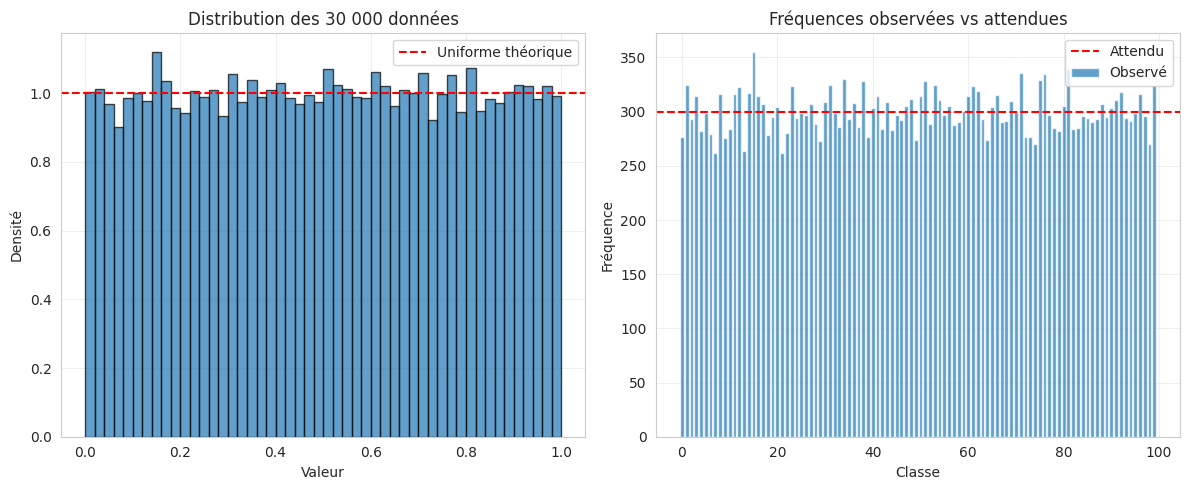
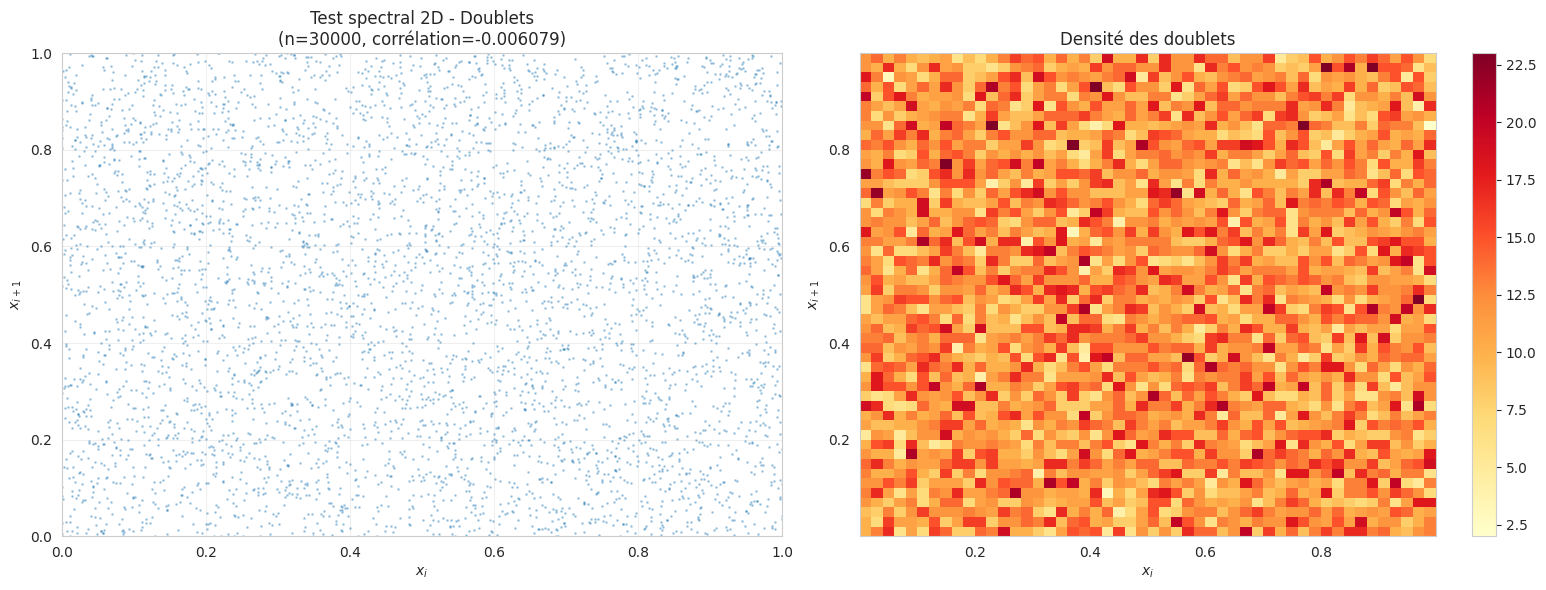
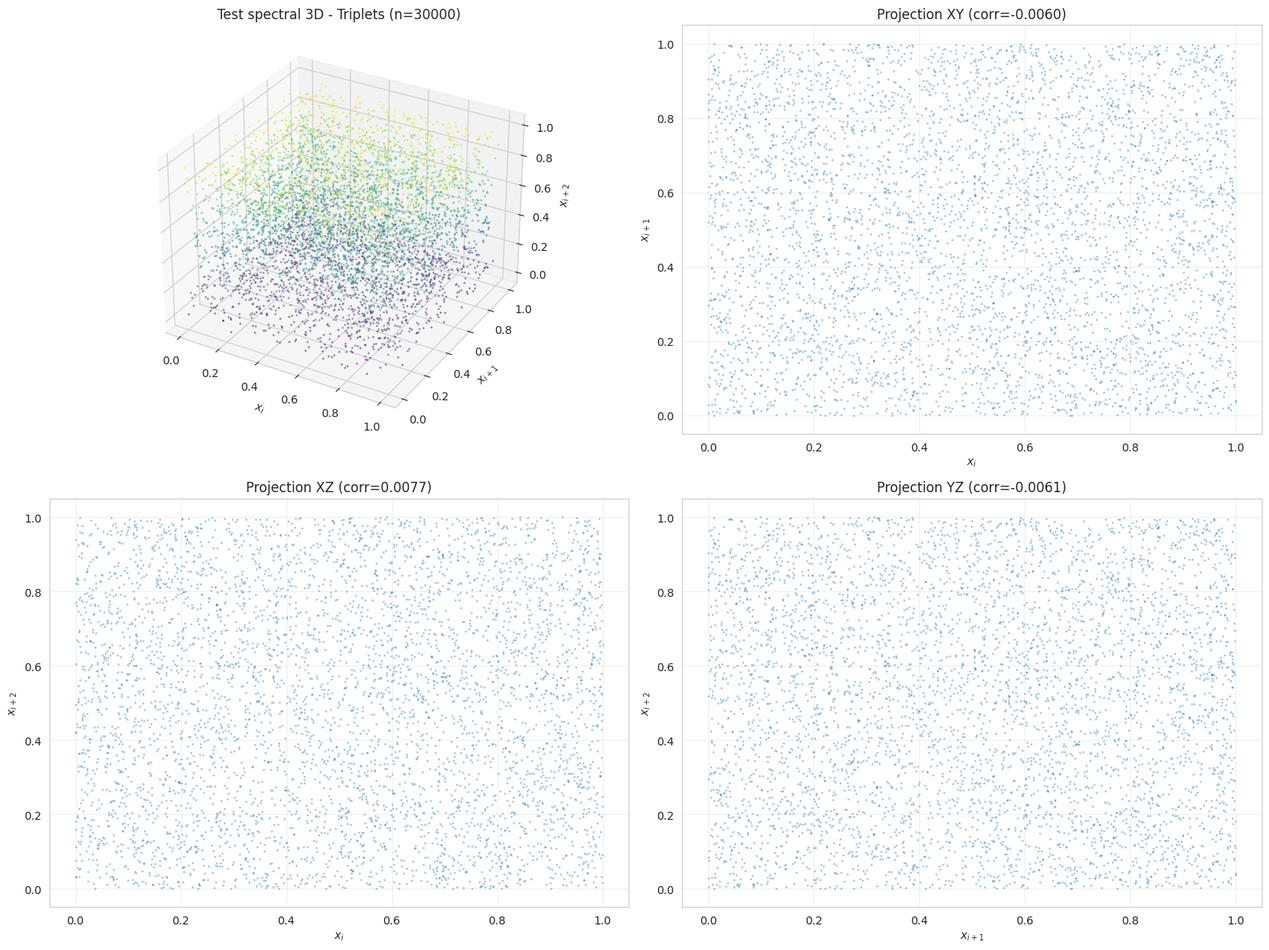
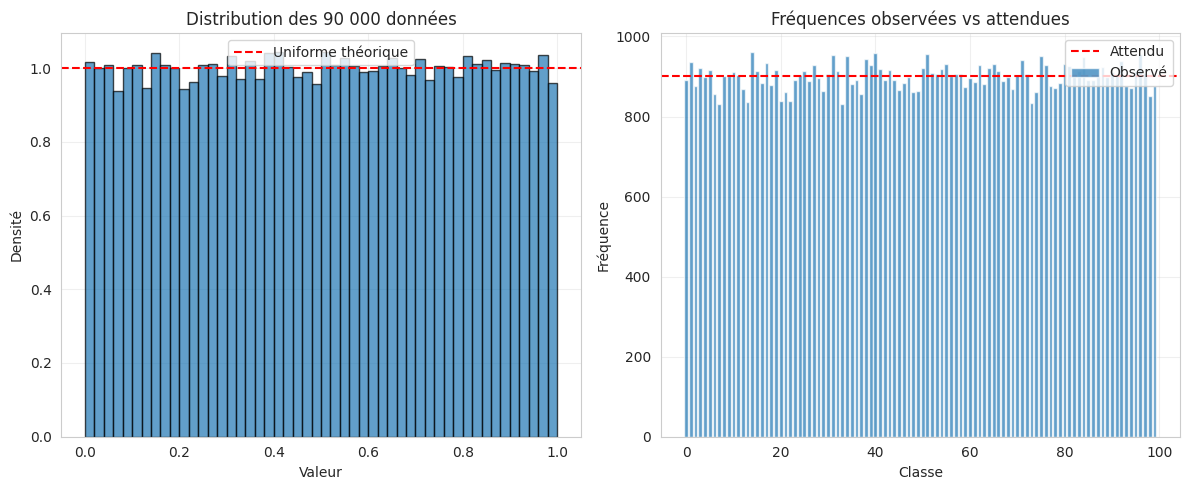
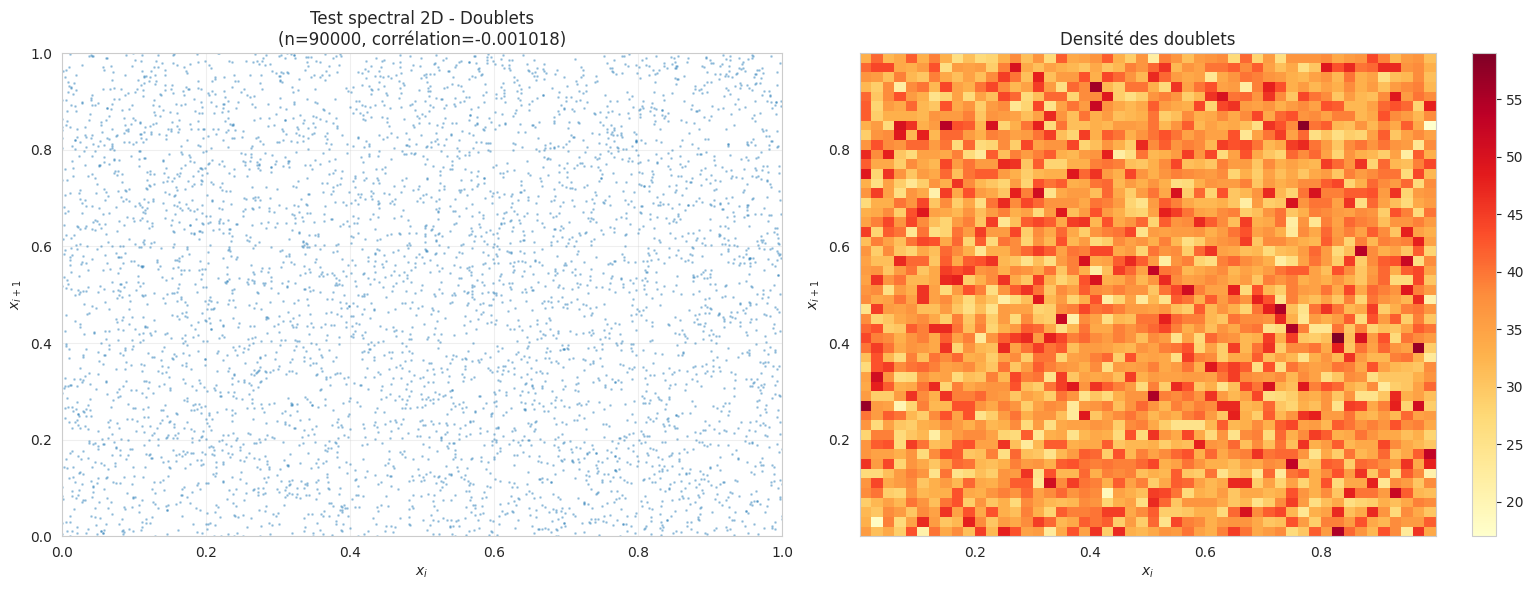
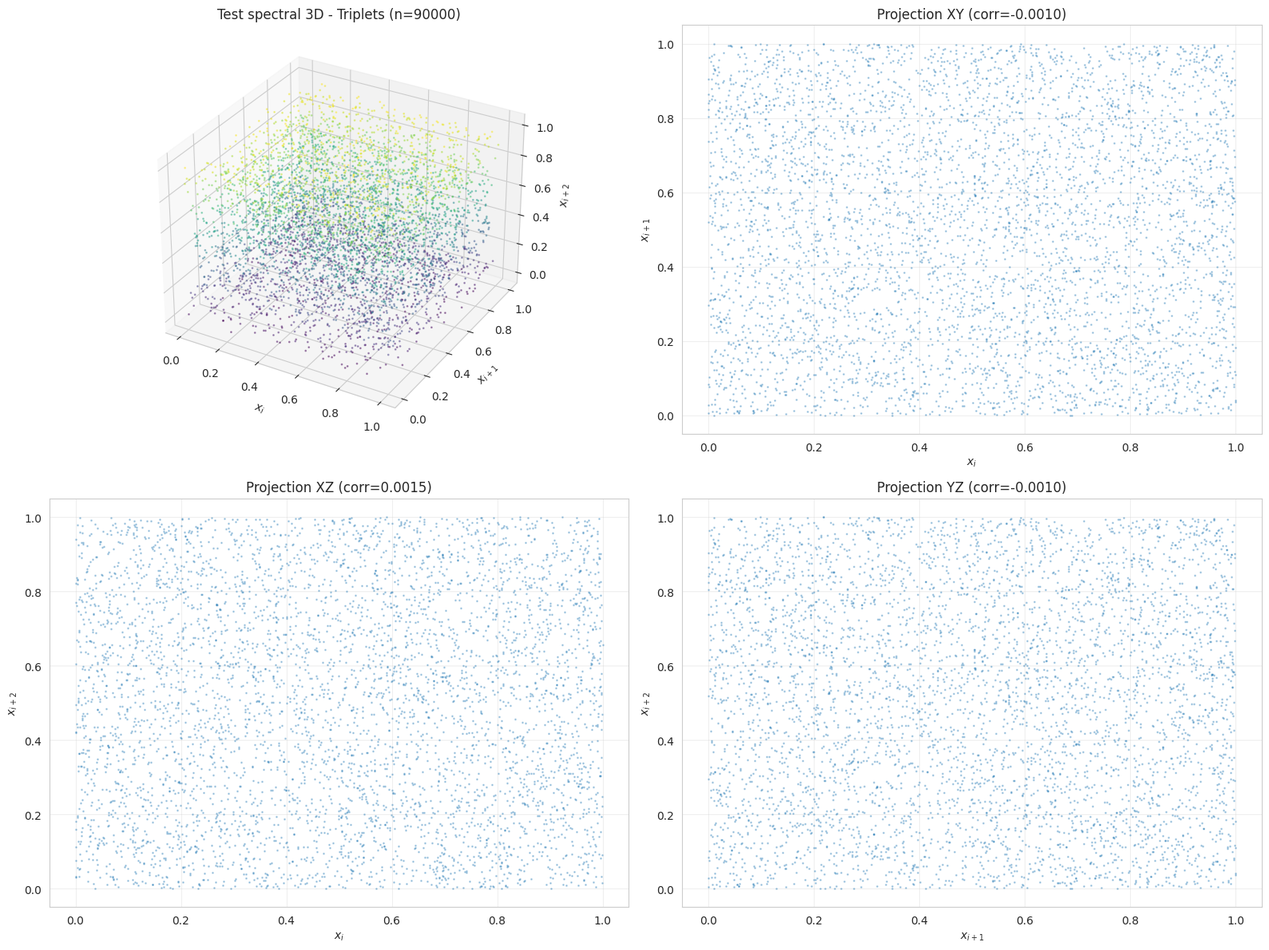
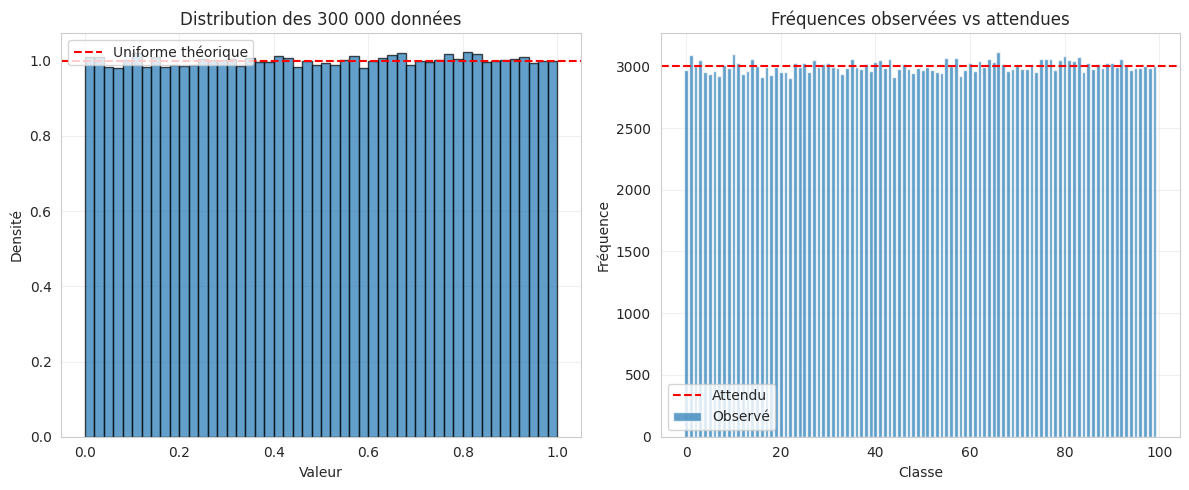
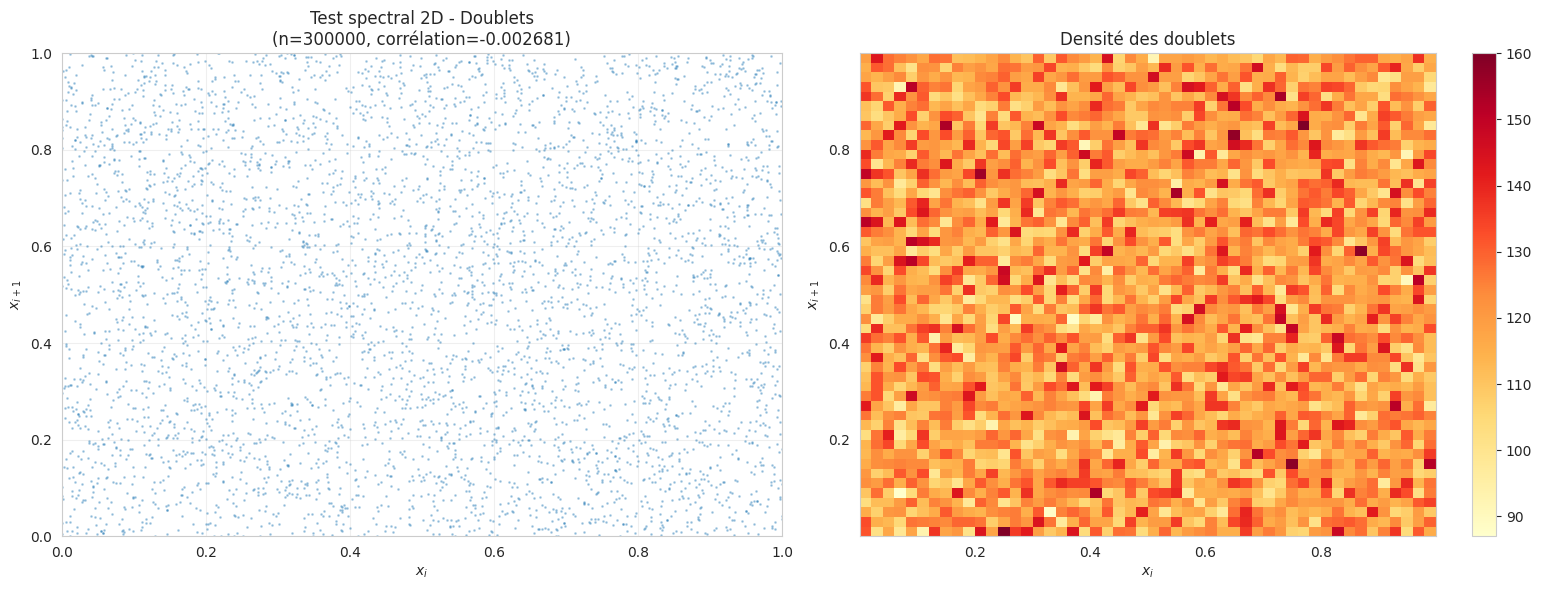
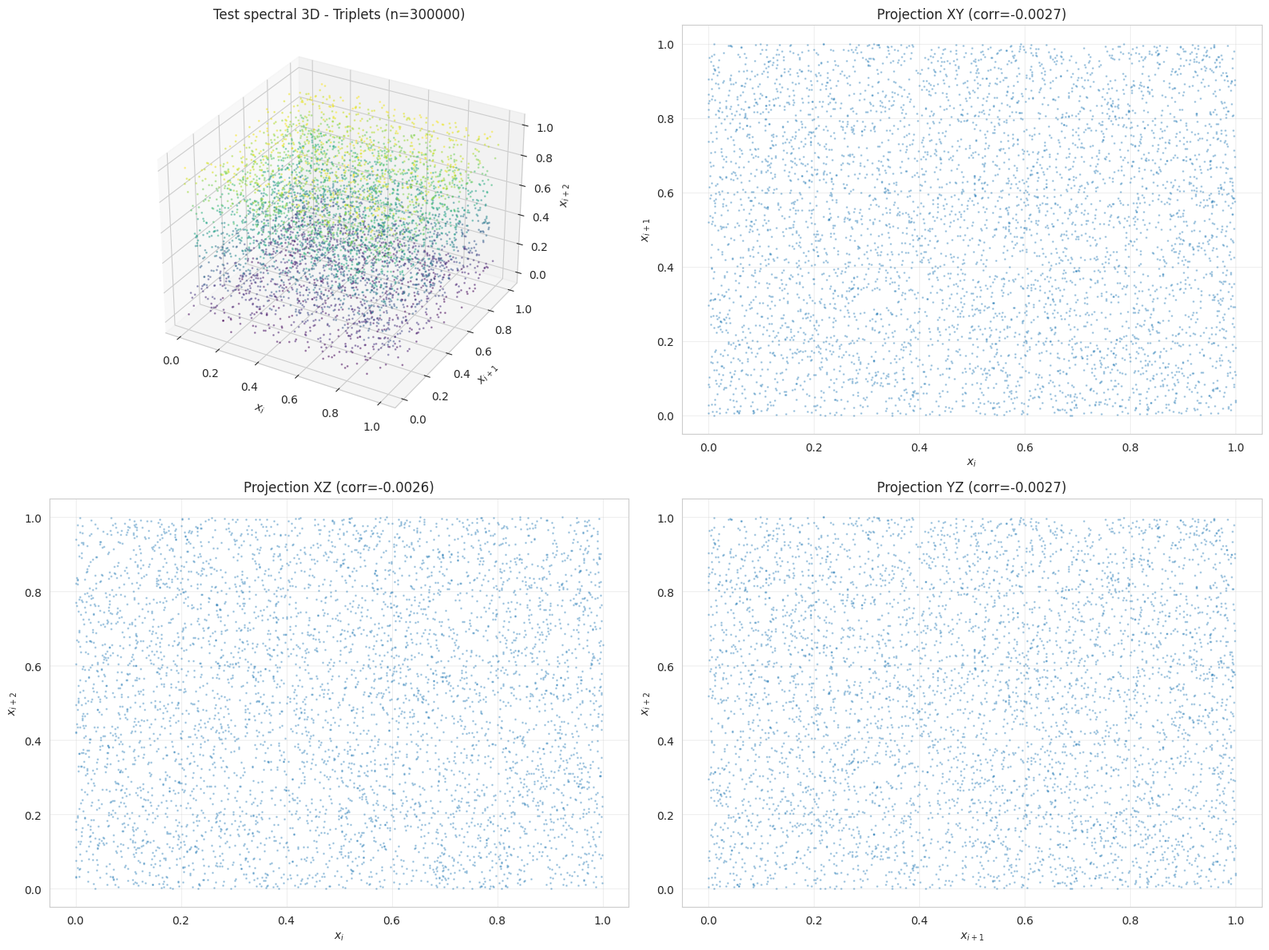
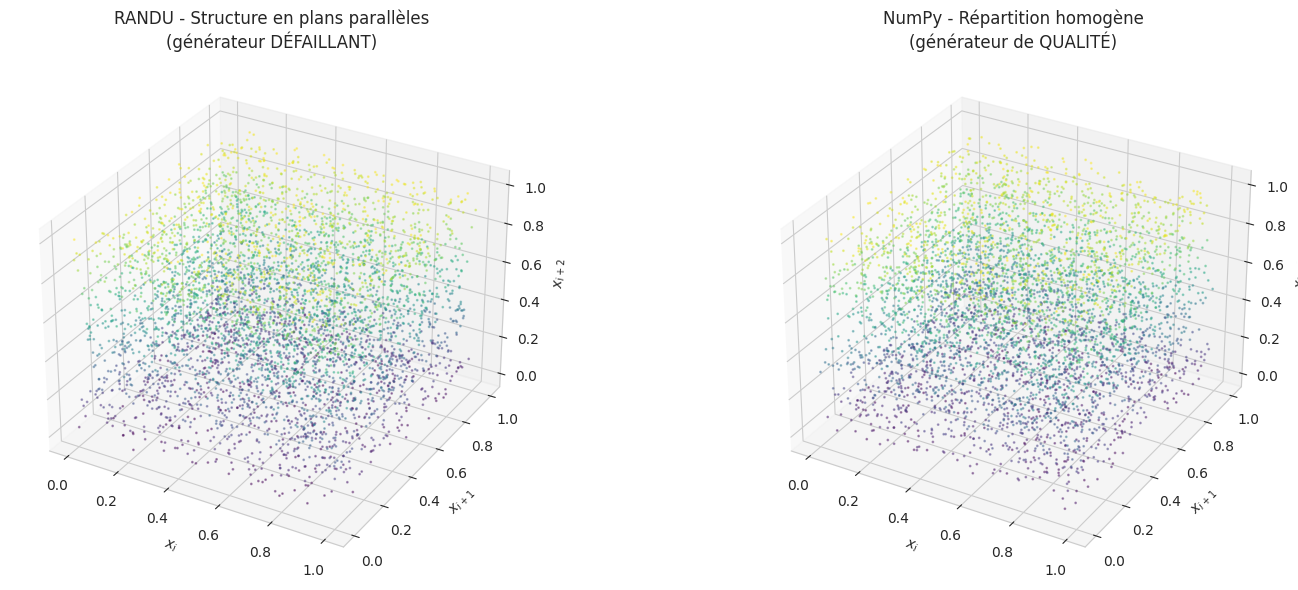

These figures' Python source, in order:
import numpy as np
import matplotlib.pyplot as plt
from scipy import stats
from mpl_toolkits.mplot3d import Axes3D
import seaborn as sns

# Configuration pour de meilleurs graphiques
sns.set_style("whitegrid")
plt.rcParams['figure.figsize'] = (12, 8)

class RANDU:
    """
    Générateur congruentiel linéaire RANDU
    x_{n+1} = (65539 * x_n) mod 2^31
    """
    def __init__(self, seed=12345):
        self.seed = seed
        self.a = 65539
        self.m = 2**31
        self.current = seed
    
    def next_int(self):
        """Génère le prochain entier"""
        self.current = (self.a * self.current) % self.m
        return self.current
    
    def next_float(self):
        """Génère le prochain nombre dans [0, 1]"""
        return self.next_int() / self.m
    
    def generate_sequence(self, n):
        """Génère une séquence de n nombres dans [0, 1]"""
        return np.array([self.next_float() for _ in range(n)])
    
    def reset(self):
        """Réinitialise le générateur"""
        self.current = self.seed

# Test du générateur
randu = RANDU(12345)
print("Premiers 10 nombres générés:")
for i in range(10):
    print(f"x_{i+1} = {randu.next_float():.6f}")

def chi_square_test(data, num_bins=100, alpha=0.01):
    """
    Test du khi-deux pour vérifier l'uniformité
    
    Parameters:
    -----------
    data : array-like
        Données à tester (entre 0 et 1)
    num_bins : int
        Nombre de classes
    alpha : float
        Seuil de confiance (0.01 pour 1%)
    
    Returns:
    --------
    dict : Résultats du test
    """
    n = len(data)
    
    # Histogramme observé
    observed, _ = np.histogram(data, bins=num_bins, range=(0, 1))
    
    # Fréquences attendues (distribution uniforme)
    expected = np.full(num_bins, n / num_bins)
    
    # Statistique du khi-deux
    chi2_stat = np.sum((observed - expected)**2 / expected)
    
    # Degrés de liberté
    df = num_bins - 1
    
    # Valeur critique
    critical_value = stats.chi2.ppf(1 - alpha, df)
    
    # P-value
    p_value = 1 - stats.chi2.cdf(chi2_stat, df)
    
    # Décision
    reject_null = chi2_stat > critical_value
    
    return {
        'n': n,
        'num_bins': num_bins,
        'chi2_stat': chi2_stat,
        'df': df,
        'critical_value': critical_value,
        'p_value': p_value,
        'reject_null': reject_null,
        'alpha': alpha
    }

def print_chi_square_results(results):
    """Affiche les résultats du test du khi-deux"""
    print(f"Taille de l'échantillon : {results['n']}")
    print(f"Nombre de classes : {results['num_bins']}")
    print(f"Degrés de liberté : {results['df']}")
    print(f"Statistique χ² : {results['chi2_stat']:.4f}")
    print(f"Valeur critique (α={results['alpha']}) : {results['critical_value']:.4f}")
    print(f"P-value : {results['p_value']:.6f}")
    print(f"Décision : {'REJETÉ' if results['reject_null'] else 'ACCEPTÉ'}")
    
    if results['reject_null']:
        print("❌ Le générateur NE PASSE PAS le test du khi-deux")
    else:
        print("✅ Le générateur PASSE le test du khi-deux")

def spectral_test_2d(data, num_points_to_plot=5000):
    """
    Test spectral 2D sur des doublets
    
    Parameters:
    -----------
    data : array-like
        Séquence de nombres aléatoires
    num_points_to_plot : int
        Nombre de points à afficher sur le graphique
    
    Returns:
    --------
    dict : Résultats incluant corrélation et graphique
    """
    # Créer des doublets (x_i, x_{i+1})
    x = data[:-1]
    y = data[1:]
    
    # Calculer la corrélation
    correlation = np.corrcoef(x, y)[0, 1]
    
    # Visualisation
    fig, (ax1, ax2) = plt.subplots(1, 2, figsize=(16, 6))
    
    # Plot des doublets
    n_plot = min(num_points_to_plot, len(x))
    ax1.scatter(x[:n_plot], y[:n_plot], alpha=0.3, s=1)
    ax1.set_xlabel('$x_i$')
    ax1.set_ylabel('$x_{i+1}$')
    ax1.set_title(f'Test spectral 2D - Doublets\n(n={len(data)}, corrélation={correlation:.6f})')
    ax1.grid(True, alpha=0.3)
    ax1.set_xlim(0, 1)
    ax1.set_ylim(0, 1)
    
    # Heatmap 2D
    h = ax2.hist2d(x, y, bins=50, cmap='YlOrRd')
    ax2.set_xlabel('$x_i$')
    ax2.set_ylabel('$x_{i+1}$')
    ax2.set_title('Densité des doublets')
    plt.colorbar(h[3], ax=ax2)
    
    plt.tight_layout()
    
    return {
        'correlation': correlation,
        'n_pairs': len(x),
        'figure': fig
    }

def evaluate_2d_test(correlation, threshold=0.1):
    """
    Évalue le résultat du test spectral 2D
    Une corrélation proche de 0 est attendue pour un bon générateur
    """
    print(f"Corrélation entre doublets : {correlation:.6f}")
    
    if abs(correlation) < threshold:
        print(f"✅ Le générateur PASSE le test spectral 2D (|corrélation| < {threshold})")
        return True
    else:
        print(f"❌ Le générateur NE PASSE PAS le test spectral 2D (|corrélation| >= {threshold})")
        return False

def spectral_test_3d(data, num_points_to_plot=5000):
    """
    Test spectral 3D sur des triplets
    
    Parameters:
    -----------
    data : array-like
        Séquence de nombres aléatoires
    num_points_to_plot : int
        Nombre de points à afficher sur le graphique 3D
    
    Returns:
    --------
    dict : Résultats incluant les triplets et graphique
    """
    # Créer des triplets (x_i, x_{i+1}, x_{i+2})
    x = data[:-2]
    y = data[1:-1]
    z = data[2:]
    
    # Calculer les corrélations
    corr_xy = np.corrcoef(x, y)[0, 1]
    corr_xz = np.corrcoef(x, z)[0, 1]
    corr_yz = np.corrcoef(y, z)[0, 1]
    
    # Visualisation 3D
    fig = plt.figure(figsize=(16, 12))
    
    # Vue 3D principale
    ax1 = fig.add_subplot(2, 2, 1, projection='3d')
    n_plot = min(num_points_to_plot, len(x))
    ax1.scatter(x[:n_plot], y[:n_plot], z[:n_plot], 
                c=z[:n_plot], cmap='viridis', alpha=0.4, s=1)
    ax1.set_xlabel('$x_i$')
    ax1.set_ylabel('$x_{i+1}$')
    ax1.set_zlabel('$x_{i+2}$')
    ax1.set_title(f'Test spectral 3D - Triplets (n={len(data)})')
    
    # Projections 2D
    ax2 = fig.add_subplot(2, 2, 2)
    ax2.scatter(x[:n_plot], y[:n_plot], alpha=0.3, s=1)
    ax2.set_xlabel('$x_i$')
    ax2.set_ylabel('$x_{i+1}$')
    ax2.set_title(f'Projection XY (corr={corr_xy:.4f})')
    ax2.grid(True, alpha=0.3)
    
    ax3 = fig.add_subplot(2, 2, 3)
    ax3.scatter(x[:n_plot], z[:n_plot], alpha=0.3, s=1)
    ax3.set_xlabel('$x_i$')
    ax3.set_ylabel('$x_{i+2}$')
    ax3.set_title(f'Projection XZ (corr={corr_xz:.4f})')
    ax3.grid(True, alpha=0.3)
    
    ax4 = fig.add_subplot(2, 2, 4)
    ax4.scatter(y[:n_plot], z[:n_plot], alpha=0.3, s=1)
    ax4.set_xlabel('$x_{i+1}$')
    ax4.set_ylabel('$x_{i+2}$')
    ax4.set_title(f'Projection YZ (corr={corr_yz:.4f})')
    ax4.grid(True, alpha=0.3)
    
    plt.tight_layout()
    
    return {
        'n_triplets': len(x),
        'corr_xy': corr_xy,
        'corr_xz': corr_xz,
        'corr_yz': corr_yz,
        'figure': fig
    }

def evaluate_3d_test(results, threshold=0.1):
    """
    Évalue le résultat du test spectral 3D
    """
    print(f"Corrélations entre triplets :")
    print(f"  - (x_i, x_{{i+1}}) : {results['corr_xy']:.6f}")
    print(f"  - (x_i, x_{{i+2}}) : {results['corr_xz']:.6f}")
    print(f"  - (x_{{i+1}}, x_{{i+2}}) : {results['corr_yz']:.6f}")
    
    max_corr = max(abs(results['corr_xy']), abs(results['corr_xz']), abs(results['corr_yz']))
    
    if max_corr < threshold:
        print(f"✅ Le générateur PASSE le test spectral 3D (max|corrélation| < {threshold})")
        return True
    else:
        print(f"❌ Le générateur NE PASSE PAS le test spectral 3D (max|corrélation| >= {threshold})")
        return False

print("="*70)
print("TESTS AVEC 30 000 DONNÉES")
print("="*70)

# Génération des données
randu_30k = RANDU(12345)
data_30k = randu_30k.generate_sequence(30000)

print(f"\n✓ Généré {len(data_30k)} nombres")
print(f"  Min: {data_30k.min():.6f}, Max: {data_30k.max():.6f}")
print(f"  Moyenne: {data_30k.mean():.6f} (attendu: 0.5)")
print(f"  Écart-type: {data_30k.std():.6f} (attendu: {1/np.sqrt(12):.6f})")

print("\n" + "-"*70)
print("TEST DU KHI-DEUX (30 000 données)")
print("-"*70 + "\n")

results_chi2_30k = chi_square_test(data_30k, num_bins=100, alpha=0.01)
print_chi_square_results(results_chi2_30k)

# Visualisation de la distribution
plt.figure(figsize=(12, 5))
plt.subplot(1, 2, 1)
plt.hist(data_30k, bins=50, density=True, alpha=0.7, edgecolor='black')
plt.axhline(y=1, color='r', linestyle='--', label='Uniforme théorique')
plt.xlabel('Valeur')
plt.ylabel('Densité')
plt.title('Distribution des 30 000 données')
plt.legend()
plt.grid(True, alpha=0.3)

plt.subplot(1, 2, 2)
observed, bins = np.histogram(data_30k, bins=100, range=(0, 1))
expected = len(data_30k) / 100
plt.bar(range(100), observed, alpha=0.7, label='Observé')
plt.axhline(y=expected, color='r', linestyle='--', label='Attendu')
plt.xlabel('Classe')
plt.ylabel('Fréquence')
plt.title('Fréquences observées vs attendues')
plt.legend()
plt.grid(True, alpha=0.3)

plt.tight_layout()
plt.show()

print("\n" + "-"*70)
print("TEST SPECTRAL 2D (30 000 données)")
print("-"*70 + "\n")

results_2d_30k = spectral_test_2d(data_30k, num_points_to_plot=5000)
evaluate_2d_test(results_2d_30k['correlation'])
plt.show()

print("\n" + "-"*70)
print("TEST SPECTRAL 3D (30 000 données)")
print("-"*70 + "\n")

results_3d_30k = spectral_test_3d(data_30k, num_points_to_plot=5000)
evaluate_3d_test(results_3d_30k)
plt.show()

print("\n\n" + "="*70)
print("TESTS AVEC 90 000 DONNÉES")
print("="*70)

# Génération des données
randu_90k = RANDU(12345)
data_90k = randu_90k.generate_sequence(90000)

print(f"\n✓ Généré {len(data_90k)} nombres")
print(f"  Min: {data_90k.min():.6f}, Max: {data_90k.max():.6f}")
print(f"  Moyenne: {data_90k.mean():.6f} (attendu: 0.5)")
print(f"  Écart-type: {data_90k.std():.6f} (attendu: {1/np.sqrt(12):.6f})")

print("\n" + "-"*70)
print("TEST DU KHI-DEUX (90 000 données)")
print("-"*70 + "\n")

results_chi2_90k = chi_square_test(data_90k, num_bins=100, alpha=0.01)
print_chi_square_results(results_chi2_90k)

# Visualisation de la distribution
plt.figure(figsize=(12, 5))
plt.subplot(1, 2, 1)
plt.hist(data_90k, bins=50, density=True, alpha=0.7, edgecolor='black')
plt.axhline(y=1, color='r', linestyle='--', label='Uniforme théorique')
plt.xlabel('Valeur')
plt.ylabel('Densité')
plt.title('Distribution des 90 000 données')
plt.legend()
plt.grid(True, alpha=0.3)

plt.subplot(1, 2, 2)
observed, bins = np.histogram(data_90k, bins=100, range=(0, 1))
expected = len(data_90k) / 100
plt.bar(range(100), observed, alpha=0.7, label='Observé')
plt.axhline(y=expected, color='r', linestyle='--', label='Attendu')
plt.xlabel('Classe')
plt.ylabel('Fréquence')
plt.title('Fréquences observées vs attendues')
plt.legend()
plt.grid(True, alpha=0.3)

plt.tight_layout()
plt.show()

print("\n" + "-"*70)
print("TEST SPECTRAL 2D (90 000 données)")
print("-"*70 + "\n")

results_2d_90k = spectral_test_2d(data_90k, num_points_to_plot=5000)
evaluate_2d_test(results_2d_90k['correlation'])
plt.show()

print("\n" + "-"*70)
print("TEST SPECTRAL 3D (90 000 données)")
print("-"*70 + "\n")

results_3d_90k = spectral_test_3d(data_90k, num_points_to_plot=5000)
evaluate_3d_test(results_3d_90k)
plt.show()

print("\n\n" + "="*70)
print("TESTS AVEC 300 000 DONNÉES")
print("="*70)

# Génération des données
randu_300k = RANDU(12345)
data_300k = randu_300k.generate_sequence(300000)

print(f"\n✓ Généré {len(data_300k)} nombres")
print(f"  Min: {data_300k.min():.6f}, Max: {data_300k.max():.6f}")
print(f"  Moyenne: {data_300k.mean():.6f} (attendu: 0.5)")
print(f"  Écart-type: {data_300k.std():.6f} (attendu: {1/np.sqrt(12):.6f})")

print("\n" + "-"*70)
print("TEST DU KHI-DEUX (300 000 données)")
print("-"*70 + "\n")

results_chi2_300k = chi_square_test(data_300k, num_bins=100, alpha=0.01)
print_chi_square_results(results_chi2_300k)

# Visualisation de la distribution
plt.figure(figsize=(12, 5))
plt.subplot(1, 2, 1)
plt.hist(data_300k, bins=50, density=True, alpha=0.7, edgecolor='black')
plt.axhline(y=1, color='r', linestyle='--', label='Uniforme théorique')
plt.xlabel('Valeur')
plt.ylabel('Densité')
plt.title('Distribution des 300 000 données')
plt.legend()
plt.grid(True, alpha=0.3)

plt.subplot(1, 2, 2)
observed, bins = np.histogram(data_300k, bins=100, range=(0, 1))
expected = len(data_300k) / 100
plt.bar(range(100), observed, alpha=0.7, label='Observé')
plt.axhline(y=expected, color='r', linestyle='--', label='Attendu')
plt.xlabel('Classe')
plt.ylabel('Fréquence')
plt.title('Fréquences observées vs attendues')
plt.legend()
plt.grid(True, alpha=0.3)

plt.tight_layout()
plt.show()

print("\n" + "-"*70)
print("TEST SPECTRAL 2D (300 000 données)")
print("-"*70 + "\n")

results_2d_300k = spectral_test_2d(data_300k, num_points_to_plot=5000)
evaluate_2d_test(results_2d_300k['correlation'])
plt.show()

print("\n" + "-"*70)
print("TEST SPECTRAL 3D (300 000 données)")
print("-"*70 + "\n")

results_3d_300k = spectral_test_3d(data_300k, num_points_to_plot=5000)
evaluate_3d_test(results_3d_300k)
plt.show()

import pandas as pd

print("\n\n" + "="*70)
print("SYNTHÈSE DES RÉSULTATS")
print("="*70 + "\n")

# Créer un tableau de synthèse
results_summary = pd.DataFrame({
    'Taille échantillon': ['30 000', '90 000', '300 000'],
    'Test χ² (passé)': [
        '✅' if not results_chi2_30k['reject_null'] else '❌',
        '✅' if not results_chi2_90k['reject_null'] else '❌',
        '✅' if not results_chi2_300k['reject_null'] else '❌'
    ],
    'χ² stat': [
        f"{results_chi2_30k['chi2_stat']:.2f}",
        f"{results_chi2_90k['chi2_stat']:.2f}",
        f"{results_chi2_300k['chi2_stat']:.2f}"
    ],
    'P-value χ²': [
        f"{results_chi2_30k['p_value']:.4f}",
        f"{results_chi2_90k['p_value']:.4f}",
        f"{results_chi2_300k['p_value']:.4f}"
    ],
    'Corr 2D': [
        f"{results_2d_30k['correlation']:.6f}",
        f"{results_2d_90k['correlation']:.6f}",
        f"{results_2d_300k['correlation']:.6f}"
    ],
    'Test 2D (passé)': [
        '✅' if abs(results_2d_30k['correlation']) < 0.1 else '❌',
        '✅' if abs(results_2d_90k['correlation']) < 0.1 else '❌',
        '✅' if abs(results_2d_300k['correlation']) < 0.1 else '❌'
    ],
    'Corr 3D (max)': [
        f"{max(abs(results_3d_30k['corr_xy']), abs(results_3d_30k['corr_xz']), abs(results_3d_30k['corr_yz'])):.6f}",
        f"{max(abs(results_3d_90k['corr_xy']), abs(results_3d_90k['corr_xz']), abs(results_3d_90k['corr_yz'])):.6f}",
        f"{max(abs(results_3d_300k['corr_xy']), abs(results_3d_300k['corr_xz']), abs(results_3d_300k['corr_yz'])):.6f}"
    ],
    'Test 3D (passé)': [
        '✅' if max(abs(results_3d_30k['corr_xy']), abs(results_3d_30k['corr_xz']), abs(results_3d_30k['corr_yz'])) < 0.1 else '❌',
        '✅' if max(abs(results_3d_90k['corr_xy']), abs(results_3d_90k['corr_xz']), abs(results_3d_90k['corr_yz'])) < 0.1 else '❌',
        '✅' if max(abs(results_3d_300k['corr_xy']), abs(results_3d_300k['corr_xz']), abs(results_3d_300k['corr_yz'])) < 0.1 else '❌'
    ]
})

print(results_summary.to_string(index=False))

print("\n\n" + "-"*70)
print("CONCLUSION")
print("-"*70)
print("""
Le générateur RANDU est un générateur congruentiel linéaire historiquement 
défaillant, particulièrement connu pour ses défauts dans le test spectral 3D.

Les triplets de nombres générés par RANDU se trouvent sur seulement 15 plans 
parallèles dans l'espace 3D, ce qui révèle une structure très régulière et 
non aléatoire.

Ce générateur peut passer le test du khi-deux (qui teste uniquement la 
distribution marginale), mais échoue aux tests spectraux qui révèlent les 
corrélations entre valeurs successives.

⚠️ RANDU ne doit JAMAIS être utilisé dans des applications réelles nécessitant
des nombres pseudo-aléatoires de qualité.
""")

print("="*70)
print("COMPARAISON: RANDU vs NumPy (générateur de référence)")
print("="*70)

# Générer des données avec NumPy
np.random.seed(12345)
data_numpy = np.random.random(30000)

# Test spectral 3D
fig = plt.figure(figsize=(16, 6))

# RANDU
ax1 = fig.add_subplot(1, 2, 1, projection='3d')
n = 5000
ax1.scatter(data_30k[:-2][:n], data_30k[1:-1][:n], data_30k[2:][:n], 
            c=data_30k[2:][:n], cmap='viridis', alpha=0.4, s=1)
ax1.set_xlabel('$x_i$')
ax1.set_ylabel('$x_{i+1}$')
ax1.set_zlabel('$x_{i+2}$')
ax1.set_title('RANDU - Structure en plans parallèles\n(générateur DÉFAILLANT)')

# NumPy
ax2 = fig.add_subplot(1, 2, 2, projection='3d')
ax2.scatter(data_numpy[:-2][:n], data_numpy[1:-1][:n], data_numpy[2:][:n], 
            c=data_numpy[2:][:n], cmap='viridis', alpha=0.4, s=1)
ax2.set_xlabel('$x_i$')
ax2.set_ylabel('$x_{i+1}$')
ax2.set_zlabel('$x_{i+2}$')
ax2.set_title('NumPy - Répartition homogène\n(générateur de QUALITÉ)')

plt.tight_layout()
plt.show()

print("\n✓ Différence visible: RANDU montre des plans parallèles évidents,")
print("  tandis que NumPy produit une distribution uniforme dans l'espace 3D.")
